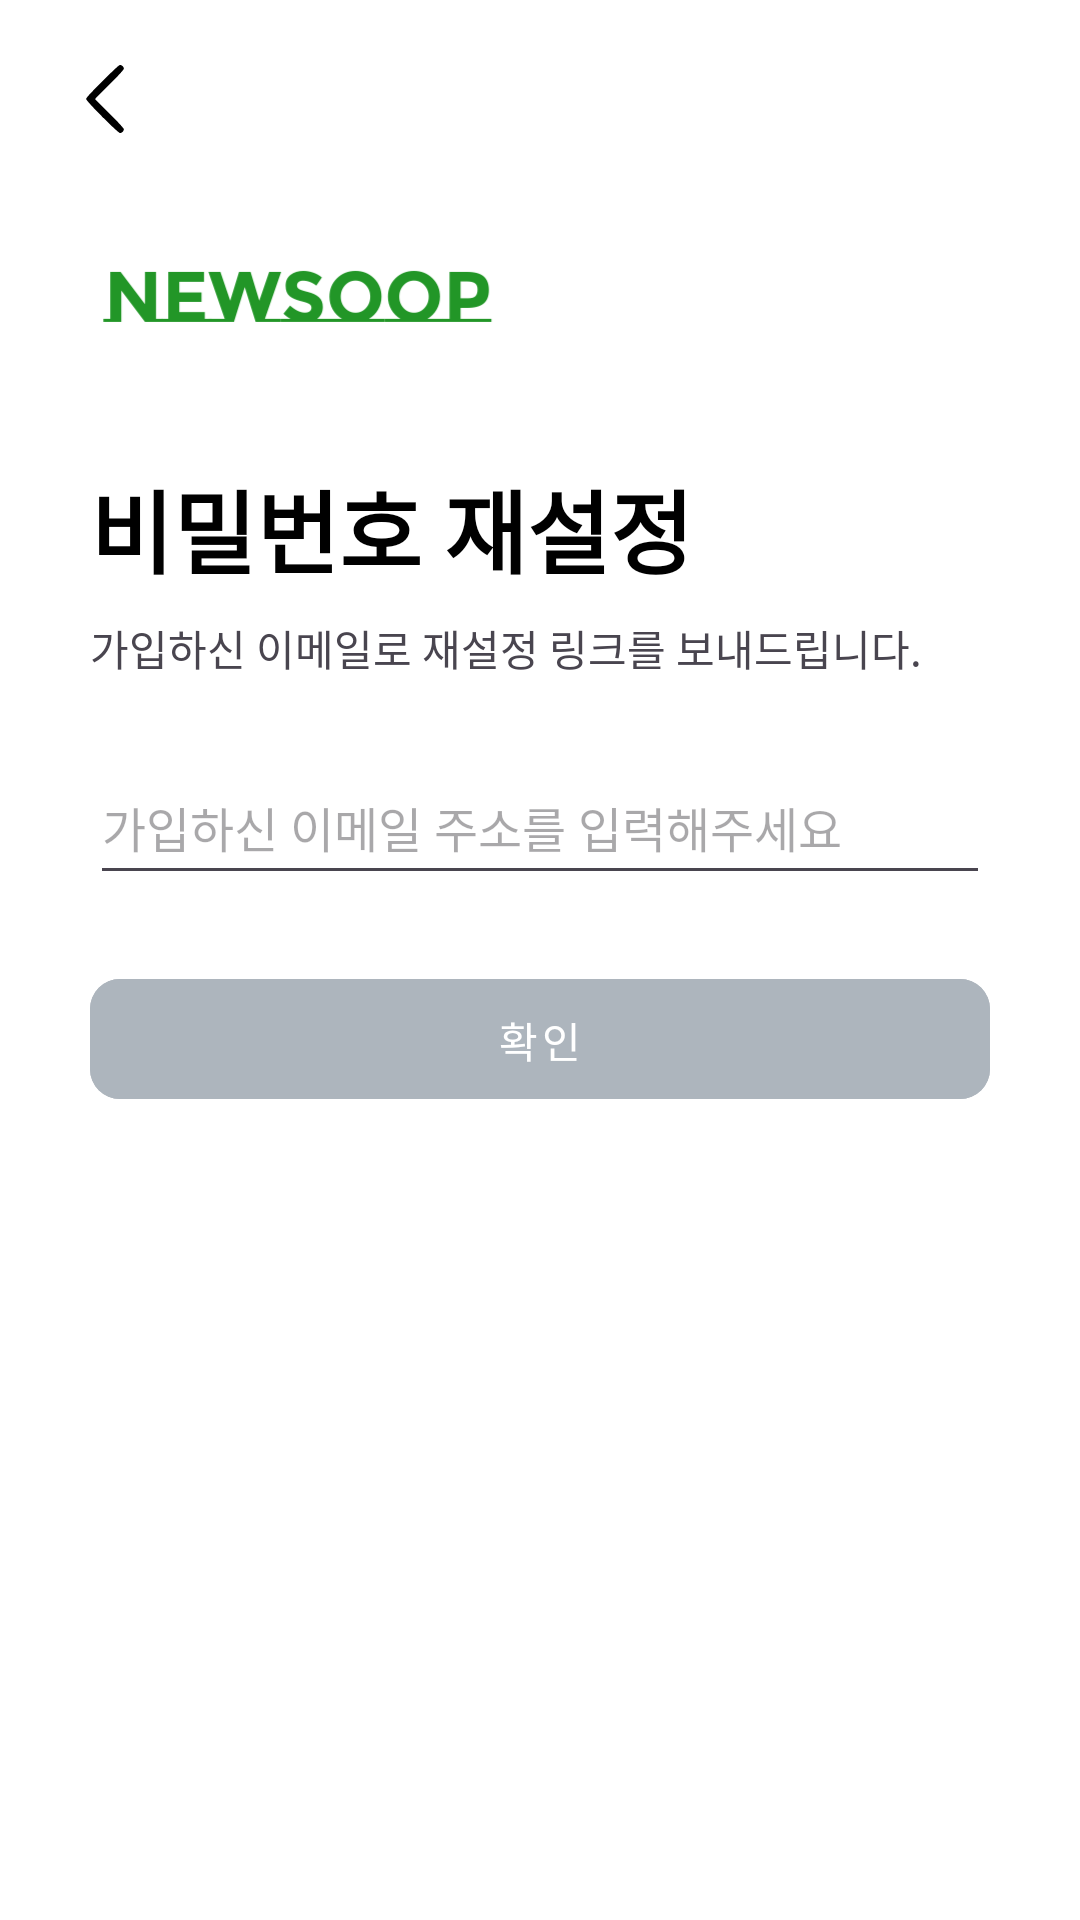

Produce the Android XML layout that renders to this screen, including the resource entries it uses.
<!-- AndroidManifest.xml: application theme Theme.Nbcamp_14team_project -->
<!-- res/layout/fragment_fix_pw.xml -->
<?xml version="1.0" encoding="utf-8"?>
<FrameLayout xmlns:android="http://schemas.android.com/apk/res/android"
    xmlns:app="http://schemas.android.com/apk/res-auto"
    xmlns:tools="http://schemas.android.com/tools"
    android:layout_width="match_parent"
    android:layout_height="match_parent"
    tools:context=".ui.login.FixPwFragment">

    <androidx.constraintlayout.widget.ConstraintLayout
        android:layout_width="match_parent"
        android:layout_height="match_parent"
        android:background="@color/white">

        <ImageView
            android:id="@+id/iv_reset_pw_back"
            android:layout_width="30dp"
            android:layout_height="26dp"
            android:src="@drawable/ic_back"
            android:layout_marginStart="20dp"
            android:layout_marginTop="20dp"
            app:layout_constraintStart_toStartOf="parent"
            app:layout_constraintTop_toTopOf="parent" />

        

        <ImageView
            android:id="@+id/imageView2"
            android:layout_width="200dp"
            android:layout_height="100dp"
            android:layout_marginTop="4dp"
            android:scaleType="centerCrop"
            android:src="@drawable/img_app_logo"
            app:layout_constraintEnd_toEndOf="parent"
            app:layout_constraintHorizontal_bias="0.0"
            app:layout_constraintStart_toStartOf="parent"
            app:layout_constraintTop_toBottomOf="@+id/iv_reset_pw_back" />

        <TextView
            android:id="@+id/textView"
            android:layout_width="wrap_content"
            android:layout_height="wrap_content"
            android:layout_marginTop="4dp"
            android:text="비밀번호 재설정"
            android:textColor="@color/black"
            android:textSize="30sp"
            android:textStyle="bold"
            android:layout_marginStart="30dp"
            app:layout_constraintEnd_toEndOf="parent"
            app:layout_constraintHorizontal_bias="0.0"
            app:layout_constraintStart_toStartOf="parent"
            app:layout_constraintTop_toBottomOf="@+id/imageView2" />

        <TextView
            android:id="@+id/textView3"
            android:layout_width="wrap_content"
            android:layout_height="wrap_content"
            android:layout_marginStart="30dp"
            android:layout_marginTop="8dp"
            android:text="가입하신 이메일로 재설정 링크를 보내드립니다."
            android:textStyle="normal"
            app:layout_constraintStart_toStartOf="parent"
            app:layout_constraintTop_toBottomOf="@+id/textView" />

        <EditText
            android:id="@+id/et_email"
            android:layout_width="match_parent"
            android:layout_height="48dp"
            android:layout_marginStart="30dp"
            android:layout_marginTop="24dp"
            android:layout_marginEnd="30dp"
            android:hint="가입하신 이메일 주소를 입력해주세요"
            android:inputType="textEmailAddress"
            android:textSize="16sp"
            app:layout_constraintEnd_toEndOf="parent"
            app:layout_constraintHorizontal_bias="0.0"
            app:layout_constraintStart_toStartOf="parent"
            app:layout_constraintTop_toBottomOf="@+id/textView3" />

        <com.google.android.material.button.MaterialButton
            android:id="@+id/btn_fix_complete"
            android:layout_width="match_parent"
            android:layout_height="48dp"
            android:layout_marginStart="30dp"
            android:layout_marginEnd="30dp"
            android:layout_marginTop="24dp"
            app:cornerRadius="10dp"
            android:backgroundTint="@color/lightGray"
            android:letterSpacing="0.1"
            android:paddingVertical="10dp"
            android:textColor="@color/white"
            android:text="확인"
            app:layout_constraintEnd_toEndOf="parent"
            app:layout_constraintStart_toStartOf="parent"
            app:layout_constraintTop_toBottomOf="@+id/et_email" />


    </androidx.constraintlayout.widget.ConstraintLayout>

</FrameLayout>
<!-- resources referenced by this layout -->
<resources>
  <color name="black">#FF000000</color>
  <color name="lightGray">#adb5bd</color>
  <color name="white">#FFFFFFFF</color>
  <!-- drawable ic_back (drawable) -->
  <vector xmlns:android="http://schemas.android.com/apk/res/android"
      android:width="128dp"
      android:height="128dp"
      android:viewportWidth="128"
      android:viewportHeight="128">
    <path
        android:pathData="M59.8,34.8c-20.5,20.5 -26.8,27.3 -26.8,29.2 0,3.4 52.4,56 55.8,56 2.8,-0 6.2,-3.4 6.2,-6.2 0,-1.5 -7.1,-9.4 -23.7,-26l-23.7,-23.8 23.7,-23.8c16.6,-16.6 23.7,-24.5 23.7,-26 0,-2.8 -3.4,-6.2 -6.2,-6.2 -1.6,-0 -10,7.8 -29,26.8z"
        android:fillColor="@color/black"
        android:strokeColor="#00000000"/>
  </vector>
  <!-- drawable img_app_logo: png bitmap (drawable, 22532 bytes) -->
  <style name="Theme.Nbcamp_14team_project" parent="Base.Theme.Nbcamp_14team_project" />
  <style name="Base.Theme.Nbcamp_14team_project" parent="Theme.Material3.DayNight.NoActionBar">
          
          <item name="android:windowLightStatusBar">false</item>
          <item name="android:statusBarColor">@color/green</item>
           <item name="colorPrimary">@color/green</item>
      </style>
  <color name="green">#229627</color>
</resources>
